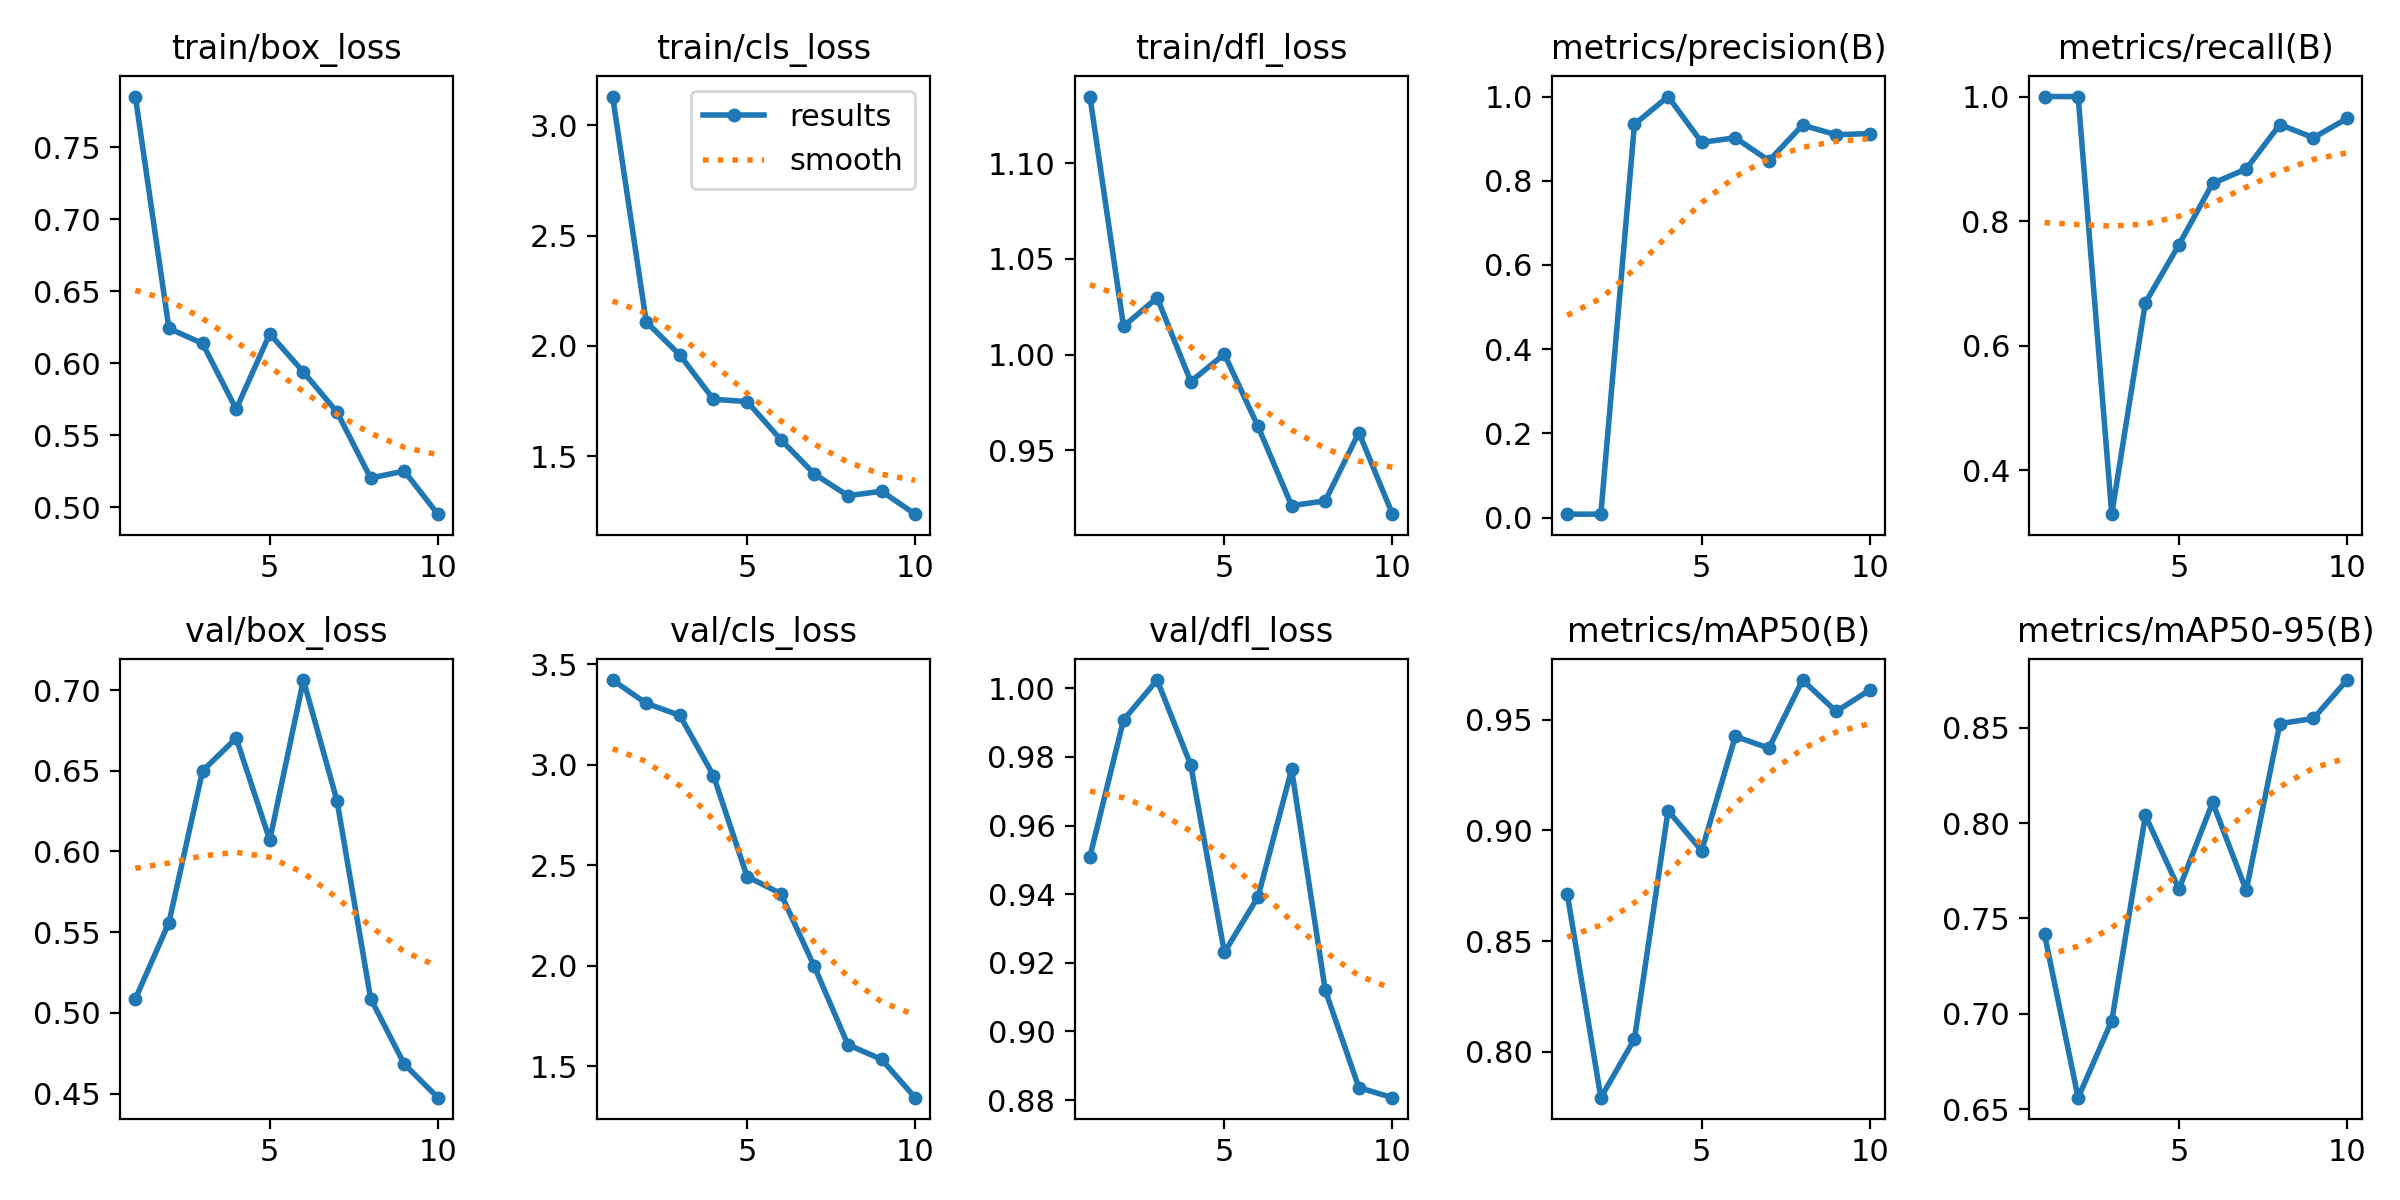

Data behind this chart, as committed beside it:
epoch, time, train/box_loss, train/cls_loss, train/dfl_loss, metrics/precision(B), metrics/recall(B), metrics/mAP50(B), metrics/mAP50-95(B), val/box_loss, val/cls_loss, val/dfl_loss, lr/pg0, lr/pg1, lr/pg2
1, 87.51, 0.7852, 3.13, 1.135, 0.00808, 1, 0.8714, 0.7416, 0.5087, 3.422, 0.9509, 0.0001834, 0.0001834, 0.0001834
2, 170.4, 0.6241, 2.109, 1.015, 0.00813, 1, 0.7793, 0.656, 0.556, 3.306, 0.9908, 0.0003455, 0.0003455, 0.0003455
3, 251.6, 0.6136, 1.959, 1.03, 0.934, 0.3293, 0.8057, 0.6963, 0.6499, 3.246, 1.002, 0.0004679, 0.0004679, 0.0004679
4, 339.8, 0.568, 1.758, 0.9859, 1, 0.6689, 0.9089, 0.804, 0.6702, 2.946, 0.9776, 0.0005508, 0.0005508, 0.0005508
5, 420.5, 0.6203, 1.748, 1, 0.8912, 0.7622, 0.8909, 0.7654, 0.607, 2.444, 0.923, 0.0005941, 0.0005941, 0.0005941
6, 488.1, 0.5938, 1.576, 0.9624, 0.9021, 0.8605, 0.9424, 0.8109, 0.7062, 2.359, 0.9392, 0.0005977, 0.0005977, 0.0005977
7, 555.4, 0.566, 1.42, 0.9211, 0.8476, 0.8837, 0.9371, 0.7647, 0.6314, 1.996, 0.9764, 0.0005617, 0.0005617, 0.0005617
8, 621.7, 0.5202, 1.321, 0.9235, 0.9319, 0.9551, 0.9679, 0.8522, 0.5089, 1.606, 0.912, 0.0004862, 0.0004862, 0.0004862
9, 688.1, 0.525, 1.342, 0.9593, 0.9094, 0.9338, 0.9537, 0.8549, 0.4683, 1.533, 0.8837, 0.0003467, 0.0003467, 0.0003467
10, 771.5, 0.495, 1.238, 0.9166, 0.9121, 0.9648, 0.9634, 0.875, 0.4475, 1.342, 0.8807, 0.0001817, 0.0001817, 0.0001817
